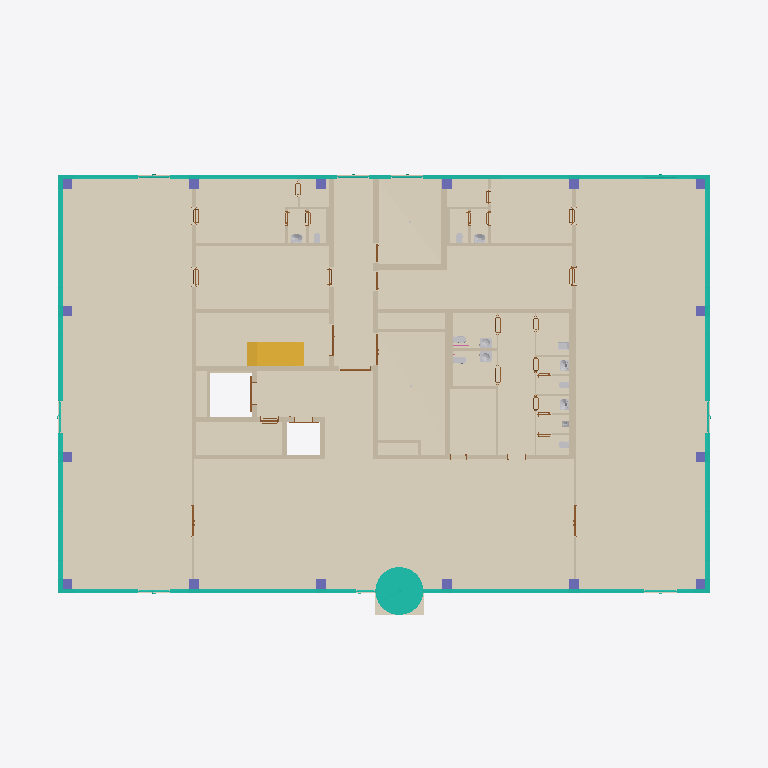
Plan cut of the same IFC building model at storey '1NP' (level 0.00 m, cut at 1.40 m), seen from above with north up, elements coloured by IFC class (only those large enough to see are counted): 46 walls (beige), 32 coverings (cream), 28 doors (brown), 16 curtain walls (teal), 16 columns (violet), 14 other elements (light grey), 1 stair (yellow). Cut surfaces are drawn darker.
Extent 36.5 m × 24.5 m × 20.4 m (x, y, z). Storeys (5): 1NP at 0.00 m; 2NP at 5.00 m; 3NP at 9.20 m; 4NP at 13.40 m; 5NP at 16.95 m. Elements (577): 168 IfcWall, 92 IfcCovering, 87 IfcDoor, 55 IfcCurtainWall, 52 IfcColumn, 46 IfcSanitaryTerminal, 25 IfcWasteTerminal, 24 IfcSlab, 13 IfcRailing, 7 IfcBuiltElement, 5 IfcStair, 2 IfcRoof.

HEADER;
FILE_DESCRIPTION(('ViewDefinition [CoordinationView, QuantityTakeOffAddOnView]','RevitIdentifiers [ContentGUID: a1b485fa-b3a4-4dfa-b3dc-4bb139ecaac0, VersionGUID: 8eed5829-ebf7-4390-94ee-43579d9af916, NumberOfSaves: 2683]','CoordinateReference [CoordinateBase: Internal Origin, ProjectSite: Výchozí pozemek]','ExchangeRequirement [Architecture]'),'2;1');
FILE_NAME('ASR.ifc','2026-08-08T10:24:48+02:00',('Ing. Samuel Augustín'),(''),'IfcOpenShell 0.8.5-post1','Bonsai 0.8.5-post1','');
FILE_SCHEMA(('IFC4X3'));
ENDSEC;
DATA;
#20=IFCPROJECT('2Xj8NwiwHD_hFSIx764rKm',#6,'OCB',$,$,'Office centrum Brno','',(#13),#379792);
#45=IFCSITE('2Xj8NwiwHD_hFSIx764rKo',#6,'Default',$,$,#44,$,$,.ELEMENT.,(49,11,5,999999),(16,36,55,79999),199.1,$,$);
#23=IFCBUILDING('2Xj8NwiwHD_hFSIx764rKn',#6,'Polyfunkčný objekt',$,$,#22,$,'Polyfunkčný objekt',.ELEMENT.,$,$,$);
#26=IFCBUILDINGSTOREY('2VefEmfcj8sx0WLKr$GNnn',#6,'1NP',$,$,#25,$,'1NP',.ELEMENT.,0.0);
#30=IFCBUILDINGSTOREY('27hbQtAoP6qvoEYhPARoI7',#6,'2NP',$,$,#29,$,'2NP',.ELEMENT.,4999.999999999999);
#34=IFCBUILDINGSTOREY('3ig6N2jJz05g7H9Fq$ftkL',#6,'3NP',$,$,#33,$,'3NP',.ELEMENT.,9200.0);
#38=IFCBUILDINGSTOREY('3ig6N2jJz05g7H9Fq$ftkU',#6,'4NP',$,$,#37,$,'4NP',.ELEMENT.,13400.0);
#42=IFCBUILDINGSTOREY('3ig6N2jJz05g7H9Fq$ften',#6,'5NP',$,$,#41,$,'5NP',.ELEMENT.,16954.0);
#319842=IFCCOVERING('2xnJJu_2HBxxZmPw$PHQDr',#6,'PD02.10.03','Podlaha na zemine - Lobby a retail',$,#319787,#319841,'1790068',.FLOORING.);
#319915=IFCCOVERING('3QkikMby50aeav2$9t1hxm',#6,'PD02.10.01','Podlaha na zemine - Lobby a retail',$,#319866,#319914,'1793985',.FLOORING.);
#319745=IFCCOVERING('1hyZneVP1AO9p6NgELWEtO',#6,'PD02.10.02','Podlaha na zemine - Lobby a retail',$,#319696,#319744,'1789995',.FLOORING.);
#320346=IFCCOVERING('2FOhB52UL4OBbbXOmhyAYm',#6,'PD02.60.04','Podlaha na zemine - Sklady',$,#320331,#320345,'1796368',.FLOORING.);
#320305=IFCCOVERING('2FOhB52UL4OBbbXOmhyAb6',#6,'PD02.60.03','Podlaha na zemine - Sklady',$,#320295,#320304,'1796326',.FLOORING.);
#320711=IFCCOVERING('1Jg5gDIirBD9HXrK_9rsUh',#6,'PD02.70.01','Podlaha na zemine - Denné miestnosti',$,#320666,#320710,'1799915',.FLOORING.);
#317363=IFCCOVERING('3Rke5_VZX19huZFW1VM5EC',#6,'PD02.41.01','Podlaha na zemine - Spoločné priestory, podružné',$,#317328,#317362,'1745937',.FLOORING.);
#320161=IFCCOVERING('1pCYkxF8H7GfotV0FBMlA5',#6,'PD02.50.01','Podlaha na zemine - Technické miestnosti',$,#320084,#320160,'1795492',.FLOORING.);
#320786=IFCCOVERING('1Jg5gDIirBD9HXrK_9rsd5',#6,'PD02.70.02','Podlaha na zemine - Denné miestnosti',$,#320745,#320785,'1800325',.FLOORING.);
#320060=IFCCOVERING('2ZU62PhVfBBA3eA8MA3QFT',#6,'PD02.41.04','Podlaha na zemine - Spoločné priestory, podružné',$,#320039,#320059,'1794967',.FLOORING.);
#320430=IFCCOVERING('0su3vtaoDAmhE8OtWIKqH7',#6,'PD02.50.03','Podlaha na zemine - Technické miestnosti',$,#320370,#320429,'1796766',.FLOORING.);
#319968=IFCCOVERING('0J0xaJ$HD4jw1VzPfm9_sV',#6,'PD02.40.02','Podlaha na zemine - Spoločné priestory, hlavné',$,#319939,#319967,'1794053',.FLOORING.);
#320013=IFCCOVERING('0J0xaJ$HD4jw1VzPfm9_yE',#6,'PD02.40.03','Podlaha na zemine - Spoločné priestory, hlavné',$,#320003,#320012,'1794708',.FLOORING.);
#320202=IFCCOVERING('1pCYkxF8H7GfotV0FBMlB7',#6,'PD02.51.01','Podlaha na zemine - Elektrorozvodňa',$,#320192,#320201,'1795558',.FLOORING.);
#393157=IFCCURTAINWALL('0Szc28n_v4Ex7wxofZacys',#6,'L1-V.01','Pole LOP L1-V, východ, 1NP; SCHUECO FWS 50.SI',$,$,$,$,$);
#320642=IFCCOVERING('13KO9waHj89xgYMjDXWuYo',#6,'PD02.30.06','Podlaha na zemine - Hygienické zázemia',$,#320621,#320641,'1798612',.FLOORING.);
#317622=IFCSTAIR('1v2THfzj5CYBHMCVVJmqmY',#6,'SC01.0001','Prefabrikované schodiště',$,#317621,$,'1748309',.HALF_TURN_STAIR.);
#343448=IFCWALL('3pgxbUQ65Bu966Yucbcd3k',#6,'SN02.02.0023','JADRO ŽB',$,#343376,#343380,'2039669',.SHEAR.);
#320520=IFCCOVERING('19OrSHa_b9Iu1vGg2GMfsn',#6,'PD02.30.02','Podlaha na zemine - Hygienické zázemia',$,#320503,#320519,'1797549',.FLOORING.);
#320468=IFCCOVERING('19OrSHa_b9Iu1vGg2GMfkX',#6,'PD02.30.01','Podlaha na zemine - Hygienické zázemia',$,#320451,#320467,'1797053',.FLOORING.);
#320554=IFCCOVERING('13KO9waHj89xgYMjDXWvQA',#6,'PD02.30.03','Podlaha na zemine - Hygienické zázemia',$,#320544,#320553,'1798124',.FLOORING.);
#28229=IFCWALL('0MJFXziqDE$gGyPWwro9tW',#6,'SN02.02.0002','JADRO ŽB',$,#28098,#28102,'959729',.SHEAR.);
#372008=IFCCOVERING('1cj77171GQpQnelSpWqpWA',#6,'PD02.54.0003','Podlaha na zemine - Izolácia šachiet',$,#371987,#371977,'2210009',.FLOORING.);
#320597=IFCCOVERING('13KO9waHj89xgYMjDXWub4',#6,'PD02.30.05','Podlaha na zemine - Hygienické zázemia',$,#320580,#320596,'1798178',.FLOORING.);
#320261=IFCCOVERING('2FOhB52UL4OBbbXOmhyAcL',#6,'PD02.60.02','Podlaha na zemine - Sklady',$,#320246,#320260,'1796149',.FLOORING.);
#28435=IFCWALL('0MJFXziqDE$gGyPWwro9td',#6,'SN02.02.0019','JADRO ŽB',$,#28389,#28393,'959734',.SHEAR.);
#28364=IFCWALL('0MJFXziqDE$gGyPWwro9tb',#6,'SN02.02.0015','JADRO ŽB',$,#28326,#28330,'959732',.SHEAR.);
#393271=IFCCURTAINWALL('2JVMaDHaP2weADdeqJIpKA',#6,'A1-S.01','Pole LOP A1-S, sever, 1NP; SCHUECO FWS 50.SI',$,$,$,$,$);
#393228=IFCCURTAINWALL('3_F3TyI1X05fW6LNOlEJb6',#6,'A1-J.01','Pole LOP A1-J, juh, 1NP; SCHUECO FWS 50.SI',$,$,$,$,$);
#393243=IFCCURTAINWALL('1bpmH1MaH4$fGEzG$cHMpW',#6,'C1-S.01','Pole LOP C1-S, sever, 1NP; SCHUECO FWS 50.SI',$,$,$,$,$);
#393200=IFCCURTAINWALL('2$G3heaY917QTwhzk3XhvT',#6,'C1-J.01','Pole LOP C1-J, juh, 1NP; SCHUECO FWS 50.SI',$,$,$,$,$);
#393257=IFCCURTAINWALL('2748vAwPL6IvjVVmTb$Z8W',#6,'B1-S.01','Pole LOP B1-S, sever, 1NP; SCHUECO FWS 50.SI',$,$,$,$,$);
#393214=IFCCURTAINWALL('2BkwRulJjCfvcosYJIrBmr',#6,'B1-J.01','Pole LOP B1-J, juh, 1NP; SCHUECO FWS 50.SI',$,$,$,$,$);
#72094=IFCWALL('0t3OSyCJT1lA6BOPskqrOY',#6,'SN05.01.0005','Stena_keramická_250',$,#72003,#72007,'1412901',.SOLIDWALL.);
#28301=IFCWALL('0MJFXziqDE$gGyPWwro9tZ',#6,'SN02.02.0011','JADRO ŽB',$,#28254,#28258,'959730',.SHEAR.);
#69364=IFCWALL('0Eryr$ovXEeA3cFkDiZ0rF',#6,'SN02.02.0017','JADRO ŽB',$,#69327,#69331,'1409323',.SHEAR.);
#50238=IFCWALL('35umus_8PDPu4K5Wp3f02P',#6,'SN02.02.0013','JADRO ŽB',$,#50169,#50173,'1063800',.SHEAR.);
#51269=IFCWALL('3TaT1PYLD4$uGdkqQBdiAj',#6,'SN05.01.0004','Stena_keramická_250',$,#51235,#51239,'1402829',.SOLIDWALL.);
#393300=IFCCURTAINWALL('1wi8u7bX17HOv6VV1QhbPE',#6,'H1-Z.01','Pole LOP H1-Z, západ, 1NP; SCHUECO FWS 50.SI',$,$,$,$,$);
#393328=IFCCURTAINWALL('0WsHb0IUv6NwLjTzepPTh0',#6,'F1-Z.01','Pole LOP F1-Z, západ, 1NP; SCHUECO FWS 50.SI',$,$,$,$,$);
#393143=IFCCURTAINWALL('2cCA3xt5DEEfY$QZwX5$Ed',#6,'K1-V.01','Pole LOP K1-V, východ, 1NP; SCHUECO FWS 50.SI',$,$,$,$,$);
#393171=IFCCURTAINWALL('342LLl6DT4NgtvjBcM7jip',#6,'K1-V.02','Pole LOP K1-V, východ, 1NP; SCHUECO FWS 50.SI',$,$,$,$,$);
#393342=IFCCURTAINWALL('3g1PF2VYj1mQZj07kFJyOq',#6,'D1-Z.01','Pole LOP D1-Z, západ, 1NP; SCHUECO FWS 50.SI',$,$,$,$,$);
#372007=IFCCOVERING('10aX4CJ3vEfPJAe1dc9PT8',#6,'PD02.54.0002','Podlaha na zemine - Izolácia šachiet',$,#371958,#371968,'2210009',.FLOORING.);
#98127=IFCWALL('1neFXf7G52YxjQzuWj8jD2',#6,'SN05.01.0006','Stena_keramická_250',$,#98091,#98095,'1414108',.SOLIDWALL.);
#393286=IFCCURTAINWALL('0HJoWCXkr7Gu80_YRS69iQ',#6,'I1-Z.01','Pole LOP I1-Z, západ, 1NP; SCHUECO FWS 50.SI',$,$,$,$,$);
#393129=IFCCURTAINWALL('3rlHBARd57JgGJinu6eaBA',#6,'I1-V.01','Pole LOP I1-V, východ, 1NP; SCHUECO FWS 50.SI',$,$,$,$,$);
#372009=IFCCOVERING('1CA269sjEbXLOMCbkH10LO',#6,'PD02.54.0001','Podlaha na zemine - Izolácia šachiet',$,#371988,#371986,'2210009',.FLOORING.);
#69482=IFCWALL('0t3OSyCJT1lA6BOPskqrKC',#6,'SN02.02.0007','JADRO ŽB',$,#69389,#69393,'1412107',.SHEAR.);
#393185=IFCCURTAINWALL('05fKtvvsXE6vxd0K5FmIfG',#6,'D1-V.01','Pole LOP D1-V, východ, 1NP; SCHUECO FWS 50.SI',$,$,$,$,$);
#145911=IFCWALL('2FpefD9I5Buv_zm_bVZ4l7',#6,'SN07.02.0003','Stěna_SDK_150',$,#145857,#145861,'1425320',.PARTITIONING.);
#108486=IFCWALL('3Hkf$25L924A1Oqxpuwn4o',#6,'SN07.02.0007','Stěna_SDK_150',$,#108442,#108446,'1418378',.PARTITIONING.);
#41892=IFCWALL('0DbmKv6zrDPgCS4QKtmUvp',#6,'SN05.01.0001','Stena_keramická_250',$,#41858,#41862,'1048000',.SOLIDWALL.);
#393314=IFCCURTAINWALL('2t46GSFnzDmerSBcFHlKU3',#6,'G1-Z.01','Pole LOP G1-Z, západ, 1NP; SCHUECO FWS 50.SI',$,$,$,$,$);
#41961=IFCWALL('2meO4VEMX6zeduoKYmw8ab',#6,'SN07.02.0008','Stěna_SDK_150',$,#41917,#41921,'1051049',.PARTITIONING.);
#28497=IFCWALL('35vC1QoBf6vAsMUpDg6l5P',#6,'SN05.01.0003','Stena_keramická_250',$,#28460,#28464,'962269',.SOLIDWALL.);
#51215=IFCWALL('35x1BhY515x8xOs4yk296E',#6,'SN05.01.0002','Stena_keramická_250',$,#51102,#51106,'1400071',.SOLIDWALL.);
#372169=IFCCOVERING('2757EA775BkAXsrNW7IAUK',#6,'PD02.11.0001','Podlaha na zemine - Lobby a retail - Vstup Karusel',$,#372159,#372168,'2226189',.FLOORING.);
#145832=IFCWALL('2FpefD9I5Buv_zm_bVZ4fu',#6,'SN07.02.0004','Stěna_SDK_150',$,#145794,#145798,'1424919',.PARTITIONING.);
#342746=IFCWALL('2VCwREEInA9QinSaXFMbK8',#6,'SN02.03.0006','JADRO ŽB 150',$,#342734,#342738,'1991278',.SHEAR.);
#28697=IFCWALL('1S8wzmifPDk9BAYd4D1Vad',#6,'SN11.01.0002','Skleněná deska 100mm - 1NP',$,#28663,#28667,'1028824',.PARTITIONING.);
#28762=IFCWALL('3ldVap7qvFI8fMbeobNJ7S',#6,'SN11.01.0001','Skleněná deska 100mm - 1NP',$,#28728,#28732,'1029366',.PARTITIONING.);
#69611=IFCWALL('0t3OSyCJT1lA6BOPskqrKA',#6,'SN02.02.0005','JADRO ŽB',$,#69577,#69581,'1412109',.SHEAR.);
#69670=IFCWALL('0t3OSyCJT1lA6BOPskqrK9',#6,'SN02.02.0003','JADRO ŽB',$,#69636,#69640,'1412110',.SHEAR.);
#72263=IFCWALL('0t3OSyCJT1lA6BOPskqqcG',#6,'SN07.02.0002','Stěna_SDK_150',$,#72223,#72227,'1413271',.PARTITIONING.);
#320860=IFCWALL('3OEv9u3bTCu9kWji6SePT1',#6,'SN02.03.0004','JADRO ŽB 150',$,#320848,#320852,'1802947',.SHEAR.);
#340611=IFCSANITARYTERMINAL('1u0wcNzfH5pOoO9j6fHfLO',#6,'WC03.0001','Bezbariérové WC – umyvadlo',$,#340610,#340607,'1990550',.WASHHANDBASIN.);
#72322=IFCWALL('0t3OSyCJT1lA6BOPskqqcV',#6,'SN07.02.0005','Stěna_SDK_150',$,#72288,#72292,'1413272',.PARTITIONING.);
#72381=IFCWALL('0t3OSyCJT1lA6BOPskqqcT',#6,'SN07.02.0001','Stěna_SDK_150',$,#72347,#72351,'1413274',.PARTITIONING.);
#342783=IFCWALL('2VCwREEInA9QinSaXFMbMp',#6,'SN02.03.0002','JADRO ŽB 150',$,#342771,#342775,'1991381',.SHEAR.);
#342665=IFCSANITARYTERMINAL('1u0wcNzfH5pOoO9j6fHghw',#6,'WC03.0002','Bezbariérové WC – umyvadlo',$,#342664,#342661,'1990708',.WASHHANDBASIN.);
#69557=IFCWALL('0t3OSyCJT1lA6BOPskqrKB',#6,'SN02.02.0009','JADRO ŽB',$,#69502,#69506,'1412108',.SHEAR.);
#56114=IFCWALL('22p8xqsWHBphZbXYvmfB$P',#6,'SN07.02.0013','Stěna_SDK_150',$,#56078,#56082,'1408519',.PARTITIONING.);
#108608=IFCWALL('3Hkf$25L924A1Oqxpuwn4r',#6,'SN07.02.0012','Stěna_SDK_150',$,#108572,#108576,'1418381',.PARTITIONING.);
#53687=IFCWALL('3TaT1PYLD4$uGdkqQBdipg',#6,'SN02.02.0020','JADRO ŽB',$,#53631,#53635,'1403274',.SHEAR.);
#56053=IFCWALL('22p8xqsWHBphZbXYvmfB$O',#6,'SN07.02.0014','Stěna_SDK_150',$,#56015,#56019,'1408518',.PARTITIONING.);
#7649=IFCCOLUMN('0MJFXziqDE$gGyPWwro9lD',#6,'SL02.01.0029','Sloup_ŽB_500/500',$,#7648,#7646,'959196',.COLUMN.);
#7689=IFCCOLUMN('0MJFXziqDE$gGyPWwro9lC',#6,'SL02.01.0027','Sloup_ŽB_500/500',$,#7688,#7686,'959197',.COLUMN.);
#7729=IFCCOLUMN('0MJFXziqDE$gGyPWwro9lF',#6,'SL02.01.0025','Sloup_ŽB_500/500',$,#7728,#7726,'959198',.COLUMN.);
#7769=IFCCOLUMN('0MJFXziqDE$gGyPWwro9ln',#6,'SL02.01.0009','Sloup_ŽB_500/500',$,#7768,#7766,'959200',.COLUMN.);
#7809=IFCCOLUMN('0MJFXziqDE$gGyPWwro9lm',#6,'SL02.01.0007','Sloup_ŽB_500/500',$,#7808,#7806,'959201',.COLUMN.);
#7849=IFCCOLUMN('0MJFXziqDE$gGyPWwro9lp',#6,'SL02.01.0005','Sloup_ŽB_500/500',$,#7848,#7846,'959202',.COLUMN.);
#7889=IFCCOLUMN('0MJFXziqDE$gGyPWwro9lo',#6,'SL02.01.0003','Sloup_ŽB_500/500',$,#7888,#7886,'959203',.COLUMN.);
#116616=IFCSANITARYTERMINAL('3Hkf$25L924A1Oqxpuwn4g',#6,'WC05.0003','Umyvadlo',$,#116615,#116612,'1418386',.WASHHANDBASIN.);
#308774=IFCCOLUMN('2S$nQ373z0hhNrAeTCZj1R',#6,'SL02.01.0023','Sloup_ŽB_500/500',$,#308773,#308771,'1568581',.COLUMN.);
#69252=IFCSANITARYTERMINAL('22p8xqsWHBphZbXYvmfB$I',#6,'WC05.0004','Umyvadlo',$,#69251,#69248,'1408524',.WASHHANDBASIN.);
#96384=IFCSANITARYTERMINAL('0t3OSyCJT1lA6BOPskqqdu',#6,'WC05.0001','Umyvadlo',$,#96383,#96377,'1413375',.WASHHANDBASIN.);
#96595=IFCSANITARYTERMINAL('0t3OSyCJT1lA6BOPskqqW1',#6,'WC05.0002','Umyvadlo',$,#96594,#96591,'1413382',.WASHHANDBASIN.);
#80553=IFCWALL('0t3OSyCJT1lA6BOPskqqd$',#6,'SN07.01.0006','Stěna_SDK_100',$,#80409,#80413,'1413368',.PARTITIONING.);
#7929=IFCCOLUMN('0MJFXziqDE$gGyPWwro9lr',#6,'SL02.01.0031','Sloup_ŽB_500/500',$,#7928,#7926,'959204',.COLUMN.);
#7969=IFCCOLUMN('0MJFXziqDE$gGyPWwro9lq',#6,'SL02.01.0019','Sloup_ŽB_500/500',$,#7968,#7966,'959205',.COLUMN.);
#8009=IFCCOLUMN('0MJFXziqDE$gGyPWwro9lt',#6,'SL02.01.0015','Sloup_ŽB_500/500',$,#8008,#8006,'959206',.COLUMN.);
#8049=IFCCOLUMN('0MJFXziqDE$gGyPWwro9ls',#6,'SL02.01.0011','Sloup_ŽB_500/500',$,#8048,#8046,'959207',.COLUMN.);
#8089=IFCCOLUMN('0MJFXziqDE$gGyPWwro9lv',#6,'SL02.01.0021','Sloup_ŽB_500/500',$,#8088,#8086,'959208',.COLUMN.);
#8129=IFCCOLUMN('0MJFXziqDE$gGyPWwro9lu',#6,'SL02.01.0017','Sloup_ŽB_500/500',$,#8128,#8126,'959209',.COLUMN.);
#8169=IFCCOLUMN('0MJFXziqDE$gGyPWwro9lx',#6,'SL02.01.0013','Sloup_ŽB_500/500',$,#8168,#8166,'959210',.COLUMN.);
#8209=IFCCOLUMN('0MJFXziqDE$gGyPWwro9lw',#6,'SL02.01.0001','Sloup_ŽB_500/500',$,#8208,#8206,'959211',.COLUMN.);
#343005=IFCSANITARYTERMINAL('0hEzYEsv51A8WYYwlGrCrz',#6,'WC07.0001','Výlevka',$,#343004,#343001,'2028474',.SINK.);
#340594=IFCSANITARYTERMINAL('1u0wcNzfH5pOoO9j6fHfNW',#6,'WC02.0002','Bezbariérové WC – WC závěsné',$,#340593,#340590,'1990446',.TOILETPAN.);
#320992=IFCDOOR('3OEv9u3bTCu9kWji6SePmq',#6,'VT01.01.0001','Výťahové dvere - Nákladný výťah',$,#320991,#320988,'1804726',2700.0,2125.0,.DOOR.,$,$);
#338952=IFCSANITARYTERMINAL('1u0wcNzfH5pOoO9j6fHfGV',#6,'WC02.0001','Bezbariérové WC – WC závěsné',$,#338951,#338948,'1990353',.TOILETPAN.);
#329206=IFCDOOR('2dFhUfHTTCRA3C7gqdsQzz',#6,'DD01.03.01','Vstupy do technických miestností - jednokrídlové',$,#329205,#329202,'1805708',2310.0,1163.438732,.DOOR.,$,$);
#69302=IFCWALL('22p8xqsWHBphZbXYvmfB$J',#6,'SN07.01.0013','Stěna_SDK_100',$,#69264,#69268,'1408525',.PARTITIONING.);
#116666=IFCWALL('3Hkf$25L924A1Oqxpuwn4h',#6,'SN07.01.0012','Stěna_SDK_100',$,#116628,#116632,'1418387',.PARTITIONING.);
#372135=IFCCOVERING('2757EA775BkAXsrNW7IAf$',#6,'FS03.01.0001','Izolace_ZD_120',$,#372123,#372127,'2225638',.INSULATION.);
#31198=IFCDOOR('2PeB3c4tn9l9iU0XQKOuwe',#6,'DD01.04.02','Dvere do sklenených priečok 1NP - Dvojkrídle',$,#379220,#31194,'1031664',2310.0,1901.310048,.DOOR.,$,$);
#41837=IFCDOOR('1pVCcPf_1AS8XyXhAulvQq',#6,'DD01.04.01','Dvere do sklenených priečok 1NP - Dvojkrídle',$,#379177,#41833,'1036314',2310.0,1901.310048,.DOOR.,$,$);
#55996=IFCDOOR('3TaT1PYLD4$uGdkqQBdipK',#6,'DD01.02.01','Vstupy do CHÚC - Dvojkrídlové',$,#55995,#55992,'1403316',2460.0,1901.310048,.DOOR.,$,$);
#71984=IFCDOOR('0t3OSyCJT1lA6BOPskqrSV',#6,'DD01.02.02','Vstupy do CHÚC - Dvojkrídlové',$,#71983,#71980,'1412632',2460.0,1901.310048,.DOOR.,$,$);
#96542=IFCWALL('0t3OSyCJT1lA6BOPskqqW3',#6,'SN07.01.0009','Stěna_SDK_100',$,#96508,#96512,'1413380',.PARTITIONING.);
#53611=IFCDOOR('3TaT1PYLD4$uGdkqQBdish',#6,'DD01.02.03','Vstupy do CHÚC - Dvojkrídlové',$,#379048,#53607,'1403083',2310.0,1901.310048,.DOOR.,$,$);
#80666=IFCWALL('0t3OSyCJT1lA6BOPskqqdz',#6,'SN07.01.0005','Stěna_SDK_100',$,#80632,#80636,'1413370',.PARTITIONING.);
#39412=IFCDOOR('2PeB3c4tn9l9iU0XQKOuoQ',#6,'DD01.07.03','Dvere do lobby/retailu',$,#379091,#39408,'1032130',2310.0,1163.438732,.DOOR.,$,$);
#108547=IFCWALL('3Hkf$25L924A1Oqxpuwn4q',#6,'SN07.02.0011','Stěna_SDK_150',$,#108511,#108515,'1418380',.PARTITIONING.);
#96403=IFCSANITARYTERMINAL('0t3OSyCJT1lA6BOPskqqW7',#6,'WC04.0001','WC Závěsné',$,#96402,#96396,'1413376',.TOILETPAN.);
#64031=IFCSANITARYTERMINAL('22p8xqsWHBphZbXYvmfB$L',#6,'WC04.0004','WC Závěsné',$,#64030,#64027,'1408523',.TOILETPAN.);
#96499=IFCSANITARYTERMINAL('0t3OSyCJT1lA6BOPskqqW4',#6,'WC04.0002','WC Závěsné',$,#96498,#96495,'1413379',.TOILETPAN.);
#116603=IFCSANITARYTERMINAL('3Hkf$25L924A1Oqxpuwn4f',#6,'WC04.0003','WC Závěsné',$,#116602,#116599,'1418385',.TOILETPAN.);
#56173=IFCWALL('22p8xqsWHBphZbXYvmfB$M',#6,'SN07.02.0010','Stěna_SDK_150',$,#56139,#56143,'1408520',.PARTITIONING.);
#108746=IFCWALL('3Hkf$25L924A1Oqxpuwn4s',#6,'SN07.02.0009','Stěna_SDK_150',$,#108712,#108716,'1418382',.PARTITIONING.);
#134144=IFCDOOR('0FxqOQvrr0Yw4D3q1K5UlC',#6,'DD01.07.05','Dvere do lobby/retailu',$,#134143,#134140,'1423218',2310.0,1163.438732,.DOOR.,$,$);
#50149=IFCDOOR('3x2EY6v7HEc9OuLCexSFAP',#6,'DD01.07.04','Dvere do lobby/retailu',$,#379134,#50145,'1053330',2310.0,1046.073915,.DOOR.,$,$);
#142327=IFCDOOR('0FxqOQvrr0Yw4D3q1K5Uj_',#6,'DD01.07.06','Dvere do lobby/retailu',$,#142326,#142323,'1423296',2310.0,1046.073915,.DOOR.,$,$);
#372226=IFCCOVERING('2757EA775BkAXsrNW7IAM1',#6,'FS03.01.0004','Izolace_ZD_120',$,#372214,#372218,'2226712',.INSULATION.);
#116579=IFCDOOR('3Hkf$25L924A1Oqxpuwn4e',#6,'DD01.05.03','Dvere do SDK priečok 1NP',$,#379607,#116575,'1418384',2310.0,928.709097,.DOOR.,$,$);
#96365=IFCSANITARYTERMINAL('0t3OSyCJT1lA6BOPskqqdv',#6,'WC01.0001','Pisoár se zadním přívodem vody se sifonem',$,#96364,#96358,'1413374',.URINAL.);
#308736=IFCDOOR('0UazM8Uu97iRtygjdo4nWq',#6,'VT01.02.0001','Výťahové dvere - Osobný výťah',$,#308735,#308732,'1566973',2700.0,1775.0,.DOOR.,$,$);
#80389=IFCDOOR('0t3OSyCJT1lA6BOPskqqcd',#6,'DD01.05.08','Dvere do SDK priečok 1NP',$,#80388,#80385,'1413280',2310.0,1163.438732,.DOOR.,$,$);
#124882=IFCDOOR('3Hkf$25L924A1Oqxpuwn2o',#6,'DD01.02.0005','Vstupy do CHÚC - Jednokrídlové',$,#379263,#124878,'1418506',2310.0,1163.438732,.DOOR.,$,$);
#343518=IFCCOVERING('2xk3t0RWH37BPxsBzAE87M',#6,'FS02.01.0001','Podkladný blok LOP',$,#343467,#343517,'2065502',.INSULATION.);
#372263=IFCCOVERING('2757EA775BkAXsrNW7IALK',#6,'FS03.01.0002','Izolace_ZD_120',$,#372251,#372255,'2226893',.INSULATION.);
#317222=IFCCOVERING('3NSPDWEJz3qA$fONyEr5Dp',#6,'FS03.01.0005','Izolace_ZD_120',$,#317210,#317214,'1745663',.INSULATION.);
#317309=IFCCOVERING('3NSPDWEJz3qA$fONyEr5Bb',#6,'FS03.01.0007','Izolace_ZD_120',$,#317247,#317251,'1745769',.INSULATION.);
ENDSEC;
